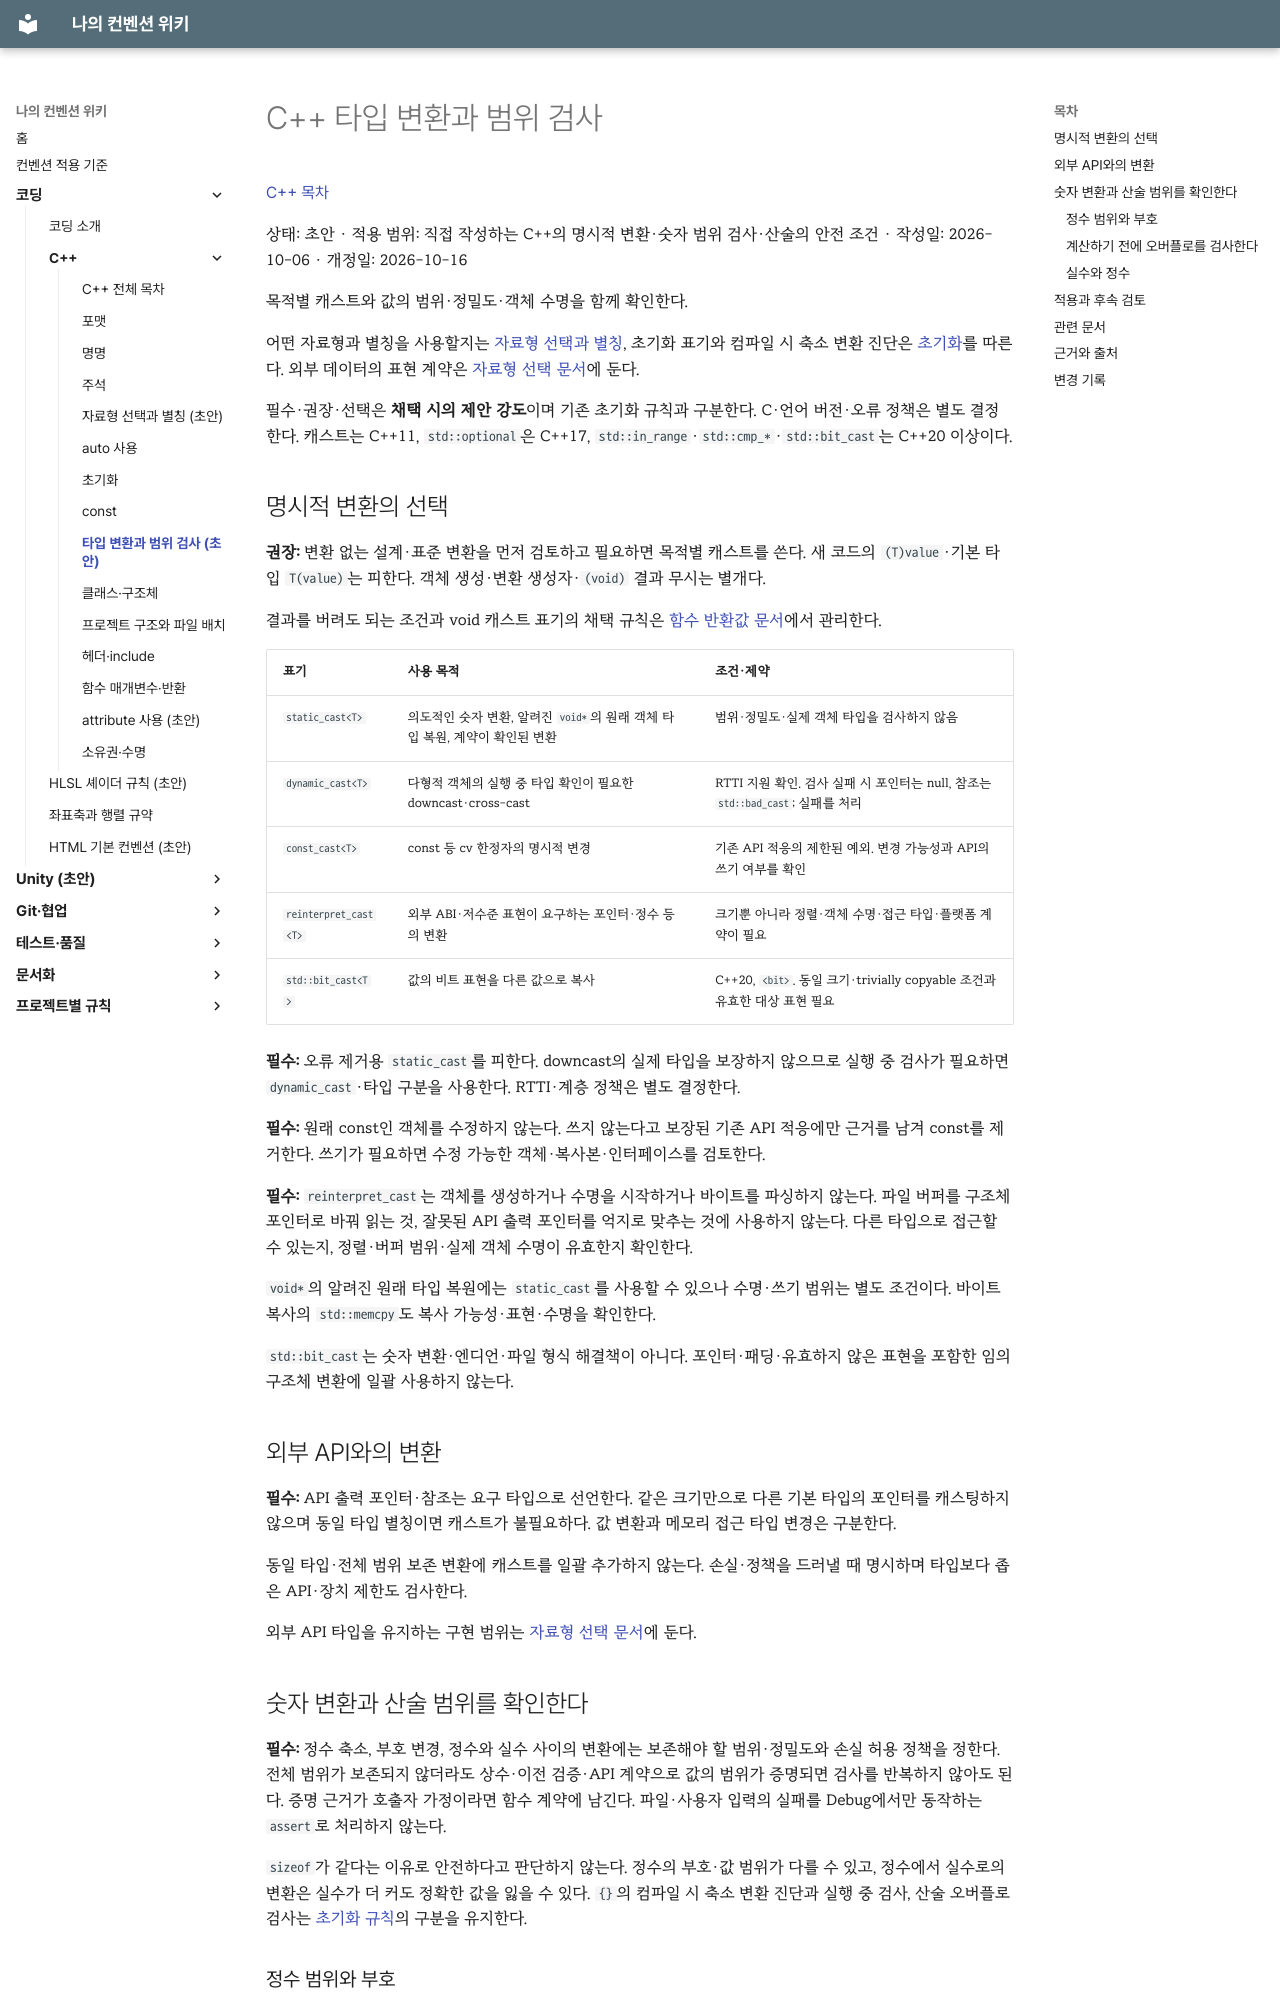

repository: rniman/convention · page: coding/cpp/conversions/index.html · generator: mkdocs

# C++ 타입 변환과 범위 검사

[C++ 목차](index.md)

상태: 초안 · 적용 범위: 직접 작성하는 C++의 명시적 변환·숫자 범위 검사·산술의 안전 조건 · 작성일: 2026-10-06 · 개정일: 2026-10-16

목적별 캐스트와 값의 범위·정밀도·객체 수명을 함께 확인한다.

어떤 자료형과 별칭을 사용할지는 [자료형 선택과 별칭](type-selection.md), 초기화 표기와 컴파일 시 축소 변환 진단은 [초기화](initialization.md#축소-변환을-숨기지-않는다)를 따른다. 외부 데이터의 표현 계약은 [자료형 선택 문서](type-selection.md#외부-데이터와-공개-계약)에 둔다.

필수·권장·선택은 **채택 시의 제안 강도**이며 기존 초기화 규칙과 구분한다. C·언어 버전·오류 정책은 별도 결정한다. 캐스트는 C++11, `std::optional`은 C++17, `std::in_range`·`std::cmp_*`·`std::bit_cast`는 C++20 이상이다.

## 명시적 변환의 선택

**권장:** 변환 없는 설계·표준 변환을 먼저 검토하고 필요하면 목적별 캐스트를 쓴다. 새 코드의 `(T)value`·기본 타입 `T(value)`는 피한다. 객체 생성·변환 생성자·`(void)` 결과 무시는 별개다.

결과를 버려도 되는 조건과 void 캐스트 표기의 채택 규칙은 [함수 반환값 문서](functions.md#의도적인-반환값-무시)에서 관리한다.

| 표기 | 사용 목적 | 조건·제약 |
| --- | --- | --- |
| `static_cast<T>` | 의도적인 숫자 변환, 알려진 `void*`의 원래 객체 타입 복원, 계약이 확인된 변환 | 범위·정밀도·실제 객체 타입을 검사하지 않음 |
| `dynamic_cast<T>` | 다형적 객체의 실행 중 타입 확인이 필요한 downcast·cross-cast | RTTI 지원 확인. 검사 실패 시 포인터는 null, 참조는 `std::bad_cast`; 실패를 처리 |
| `const_cast<T>` | const 등 cv 한정자의 명시적 변경 | 기존 API 적응의 제한된 예외. 변경 가능성과 API의 쓰기 여부를 확인 |
| `reinterpret_cast<T>` | 외부 ABI·저수준 표현이 요구하는 포인터·정수 등의 변환 | 크기뿐 아니라 정렬·객체 수명·접근 타입·플랫폼 계약이 필요 |
| `std::bit_cast<T>` | 값의 비트 표현을 다른 값으로 복사 | C++20, `<bit>`. 동일 크기·trivially copyable 조건과 유효한 대상 표현 필요 |

**필수:** 오류 제거용 `static_cast`를 피한다. downcast의 실제 타입을 보장하지 않으므로 실행 중 검사가 필요하면 `dynamic_cast`·타입 구분을 사용한다. RTTI·계층 정책은 별도 결정한다.

**필수:** 원래 const인 객체를 수정하지 않는다. 쓰지 않는다고 보장된 기존 API 적응에만 근거를 남겨 const를 제거한다. 쓰기가 필요하면 수정 가능한 객체·복사본·인터페이스를 검토한다.

**필수:** `reinterpret_cast`는 객체를 생성하거나 수명을 시작하거나 바이트를 파싱하지 않는다. 파일 버퍼를 구조체 포인터로 바꿔 읽는 것, 잘못된 API 출력 포인터를 억지로 맞추는 것에 사용하지 않는다. 다른 타입으로 접근할 수 있는지, 정렬·버퍼 범위·실제 객체 수명이 유효한지 확인한다.

`void*`의 알려진 원래 타입 복원에는 `static_cast`를 사용할 수 있으나 수명·쓰기 범위는 별도 조건이다. 바이트 복사의 `std::memcpy`도 복사 가능성·표현·수명을 확인한다.

`std::bit_cast`는 숫자 변환·엔디언·파일 형식 해결책이 아니다. 포인터·패딩·유효하지 않은 표현을 포함한 임의 구조체 변환에 일괄 사용하지 않는다.

## 외부 API와의 변환

**필수:** API 출력 포인터·참조는 요구 타입으로 선언한다. 같은 크기만으로 다른 기본 타입의 포인터를 캐스팅하지 않으며 동일 타입 별칭이면 캐스트가 불필요하다. 값 변환과 메모리 접근 타입 변경은 구분한다.

동일 타입·전체 범위 보존 변환에 캐스트를 일괄 추가하지 않는다. 손실·정책을 드러낼 때 명시하며 타입보다 좁은 API·장치 제한도 검사한다.

외부 API 타입을 유지하는 구현 범위는 [자료형 선택 문서](type-selection.md#외부-api의-자료형을-유지하는-범위)에 둔다.

## 숫자 변환과 산술 범위를 확인한다

**필수:** 정수 축소, 부호 변경, 정수와 실수 사이의 변환에는 보존해야 할 범위·정밀도와 손실 허용 정책을 정한다. 전체 범위가 보존되지 않더라도 상수·이전 검증·API 계약으로 값의 범위가 증명되면 검사를 반복하지 않아도 된다. 증명 근거가 호출자 가정이라면 함수 계약에 남긴다. 파일·사용자 입력의 실패를 Debug에서만 동작하는 `assert`로 처리하지 않는다.

`sizeof`가 같다는 이유로 안전하다고 판단하지 않는다. 정수의 부호·값 범위가 다를 수 있고, 정수에서 실수로의 변환은 실수가 더 커도 정확한 값을 잃을 수 있다. `{}`의 컴파일 시 축소 변환 진단과 실행 중 검사, 산술 오버플로 검사는 [초기화 규칙](initialization.md#축소-변환을-숨기지-않는다)의 구분을 유지한다.
